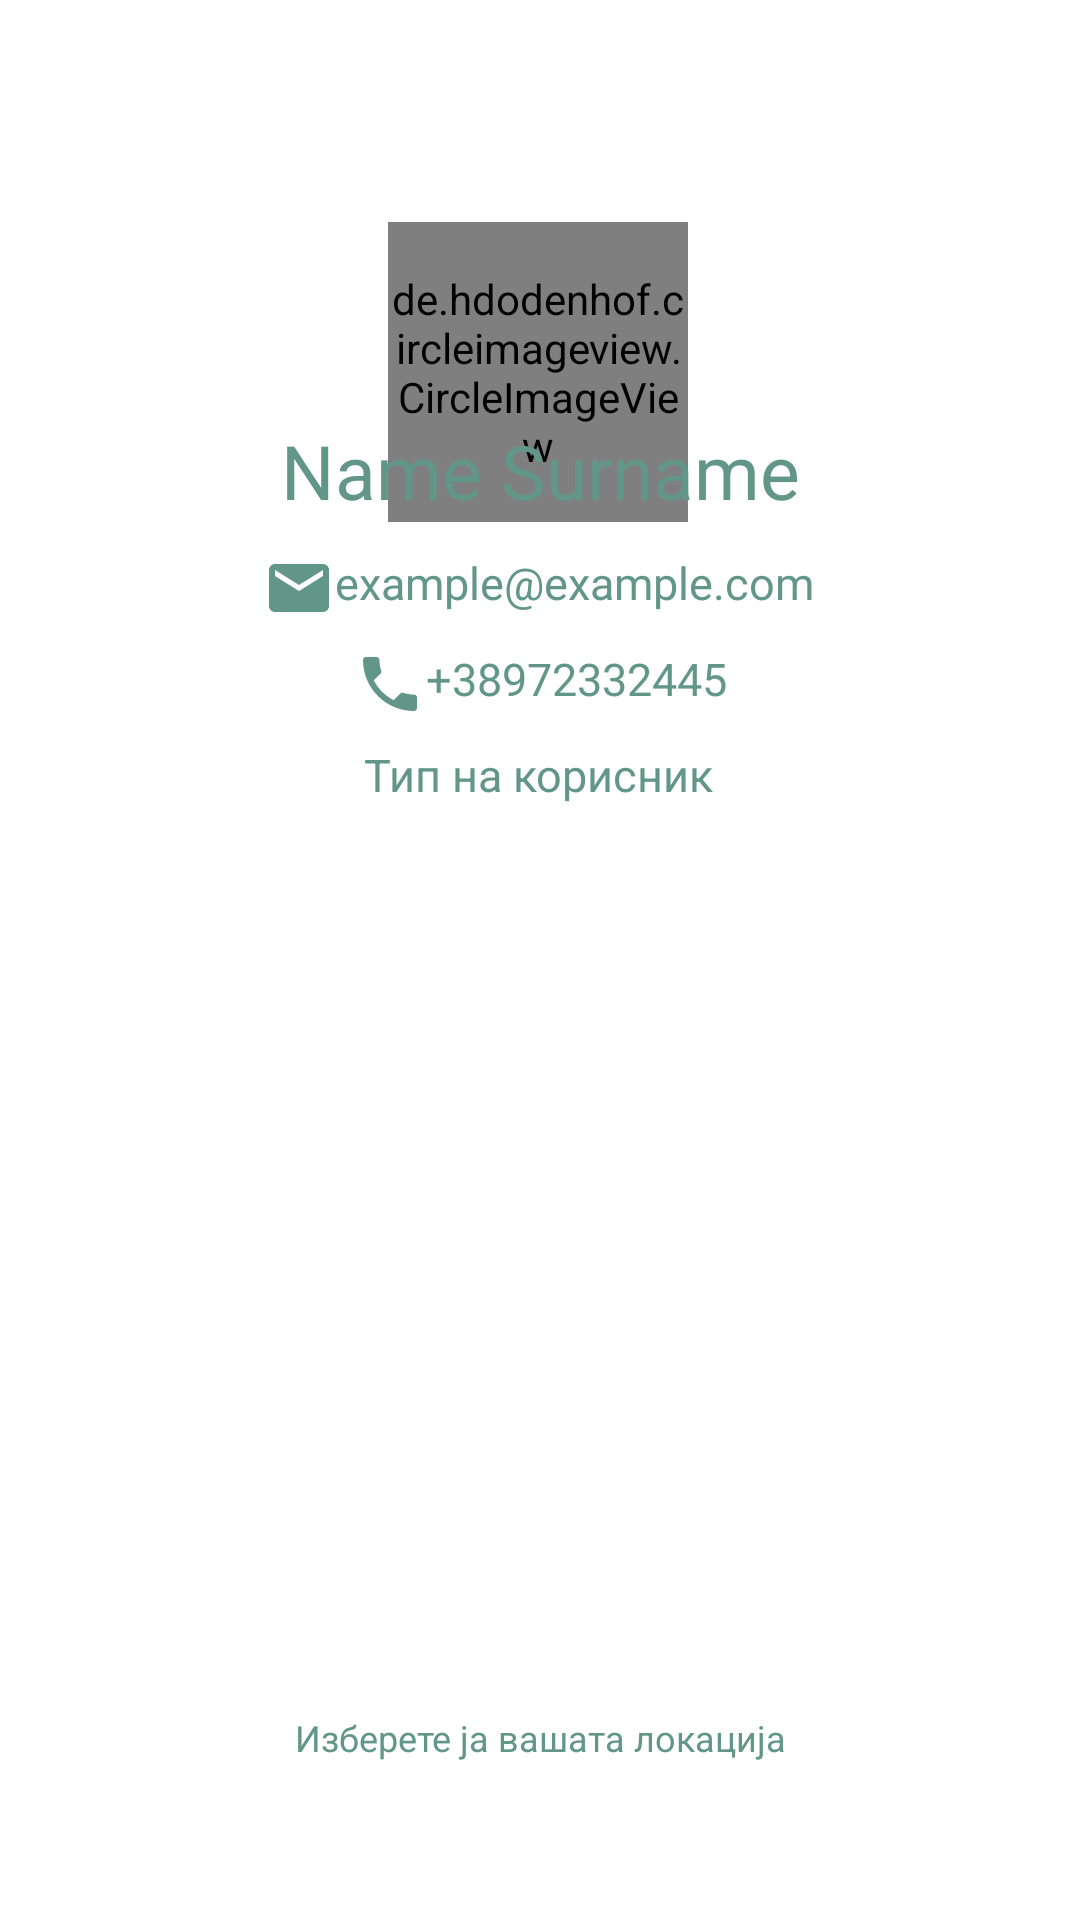

Here is an Android app screen rendered from its layout file. Give the layout XML and the strings, colors and styles it references.
<!-- AndroidManifest.xml: application theme Theme.ProektnaZadaca -->
<!-- res/layout/navheader.xml -->
<?xml version="1.0" encoding="utf-8"?>
<androidx.constraintlayout.widget.ConstraintLayout xmlns:android="http://schemas.android.com/apk/res/android"
    xmlns:app="http://schemas.android.com/apk/res-auto"
    xmlns:tools="http://schemas.android.com/tools"
    android:layout_width="match_parent"
    android:layout_height="320dp"
    android:orientation="vertical"
    android:id="@+id/nav_header"
    >

    
    
    
    
    
    
    
    
    
    

    <de.hdodenhof.circleimageview.CircleImageView
        android:id="@+id/kprofil"
        android:layout_width="100dp"
        android:layout_height="100dp"
        android:src="@drawable/account_circle_24"
        app:layout_constraintBottom_toBottomOf="parent"
        app:layout_constraintEnd_toEndOf="parent"
        app:layout_constraintHorizontal_bias="0.498"
        app:layout_constraintStart_toStartOf="parent"
        app:layout_constraintTop_toTopOf="parent"
        app:layout_constraintVertical_bias="0.137" />

    <TextView
        android:id="@+id/kime"
        android:layout_width="wrap_content"
        android:layout_height="wrap_content"
        android:layout_marginTop="140dp"
        android:text="Name Surname"
        android:textColor="@color/naslov"
        android:textSize="25dp"
        app:layout_constraintEnd_toEndOf="parent"
        app:layout_constraintStart_toStartOf="parent"
        app:layout_constraintTop_toTopOf="parent" />

    <TextView
        android:id="@+id/kemail"
        android:layout_width="wrap_content"
        android:layout_height="wrap_content"
        android:layout_marginTop="184dp"
        android:drawableStart="@drawable/email_icon_focused"
        android:text="example@example.com"
        android:textColor="@color/naslov"
        android:textSize="15dp"
        app:layout_constraintEnd_toEndOf="parent"
        app:layout_constraintHorizontal_bias="0.497"
        app:layout_constraintStart_toStartOf="parent"
        app:layout_constraintTop_toTopOf="parent" />

    <TextView
        android:id="@+id/kphone"
        android:layout_width="wrap_content"
        android:layout_height="wrap_content"
        android:layout_marginTop="216dp"
        android:drawableStart="@drawable/phone_icon_focused"
        android:text="+38972332445"
        android:textColor="@color/naslov"
        android:textSize="15dp"
        app:layout_constraintEnd_toEndOf="parent"
        app:layout_constraintStart_toStartOf="parent"
        app:layout_constraintTop_toTopOf="parent" />

    <TextView
        android:id="@+id/kkorisnik"
        android:layout_width="wrap_content"
        android:layout_height="wrap_content"
        android:layout_marginTop="248dp"
        android:text="Тип на корисник"
        android:textColor="@color/naslov"
        android:textSize="15dp"
        app:layout_constraintEnd_toEndOf="parent"
        app:layout_constraintHorizontal_bias="0.498"
        app:layout_constraintStart_toStartOf="parent"
        app:layout_constraintTop_toTopOf="parent" />

    <TextView
        android:id="@+id/klokacija"
        android:layout_width="match_parent"
        android:layout_height="35dp"
        android:text="Изберете ја вашата локација"
        android:textAlignment="center"
        android:textColor="@color/naslov"
        android:textSize="12dp"
        app:layout_constraintBottom_toBottomOf="parent"
        app:layout_constraintEnd_toEndOf="parent"
        app:layout_constraintStart_toStartOf="parent"
        app:layout_constraintTop_toTopOf="parent"
        app:layout_constraintVertical_bias="0.944" />

    <ImageView
        android:visibility="gone"
        android:id="@+id/editName"
        android:layout_width="wrap_content"
        android:layout_height="wrap_content"
        android:src="@drawable/ic_baseline_edit_24"
        app:layout_constraintBottom_toBottomOf="parent"
        app:layout_constraintEnd_toEndOf="parent"
        app:layout_constraintHorizontal_bias="0.803"
        app:layout_constraintStart_toStartOf="parent"
        app:layout_constraintTop_toTopOf="parent"
        app:layout_constraintVertical_bias="0.557" />

    <ImageView
        android:visibility="gone"
        android:id="@+id/editEmail"
        android:layout_width="wrap_content"
        android:layout_height="wrap_content"
        android:src="@drawable/ic_baseline_edit_24"
        app:layout_constraintBottom_toBottomOf="parent"
        app:layout_constraintEnd_toEndOf="parent"
        app:layout_constraintHorizontal_bias="0.803"
        app:layout_constraintStart_toStartOf="parent"
        app:layout_constraintTop_toTopOf="parent"
        app:layout_constraintVertical_bias="0.733" />

    <ImageView
        android:id="@+id/editPhone"
        android:layout_width="wrap_content"
        android:layout_height="wrap_content"
        android:src="@drawable/ic_baseline_edit_24"
        android:visibility="gone"
        app:layout_constraintBottom_toBottomOf="parent"
        app:layout_constraintEnd_toEndOf="parent"
        app:layout_constraintHorizontal_bias="0.754"
        app:layout_constraintStart_toStartOf="parent"
        app:layout_constraintTop_toTopOf="parent"
        app:layout_constraintVertical_bias="0.729" />

    <ImageView
        android:id="@+id/editLokacija"
        android:layout_width="wrap_content"
        android:layout_height="wrap_content"
        android:src="@drawable/ic_baseline_edit_24"
        android:visibility="gone"
        app:layout_constraintBottom_toBottomOf="parent"
        app:layout_constraintEnd_toEndOf="parent"
        app:layout_constraintHorizontal_bias="0.795"
        app:layout_constraintStart_toStartOf="parent"
        app:layout_constraintTop_toTopOf="parent"
        app:layout_constraintVertical_bias="0.918" />

</androidx.constraintlayout.widget.ConstraintLayout>
<!-- resources referenced by this layout -->
<resources>
  <color name="naslov">#629787</color>
  <!-- drawable account_circle_24 (drawable) -->
  <vector android:height="24dp" android:tint="#629787"
      android:viewportHeight="24" android:viewportWidth="24"
      android:width="24dp" xmlns:android="http://schemas.android.com/apk/res/android">
      <path android:fillColor="@color/naslov" android:pathData="M12,2C6.48,2 2,6.48 2,12s4.48,10 10,10 10,-4.48 10,-10S17.52,2 12,2zM12,5c1.66,0 3,1.34 3,3s-1.34,3 -3,3 -3,-1.34 -3,-3 1.34,-3 3,-3zM12,19.2c-2.5,0 -4.71,-1.28 -6,-3.22 0.03,-1.99 4,-3.08 6,-3.08 1.99,0 5.97,1.09 6,3.08 -1.29,1.94 -3.5,3.22 -6,3.22z"/>
  </vector>
  <!-- drawable email_icon_focused (drawable) -->
  <?xml version="1.0" encoding="utf-8"?>
  
  <selector xmlns:android="http://schemas.android.com/apk/res/android">
  <item android:state_focused="true" android:drawable="@drawable/ic_baseline_email_24_focused"/>
      <item android:state_focused="false" android:drawable="@drawable/ic_baseline_email_24"/>
  </selector>
  <!-- drawable ic_baseline_edit_24 (drawable) -->
  <vector android:height="24dp" android:tint="#629787"
      android:viewportHeight="24" android:viewportWidth="24"
      android:width="24dp" xmlns:android="http://schemas.android.com/apk/res/android">
      <path android:fillColor="@android:color/white" android:pathData="M3,17.25V21h3.75L17.81,9.94l-3.75,-3.75L3,17.25zM20.71,7.04c0.39,-0.39 0.39,-1.02 0,-1.41l-2.34,-2.34c-0.39,-0.39 -1.02,-0.39 -1.41,0l-1.83,1.83 3.75,3.75 1.83,-1.83z"/>
  </vector>
  <!-- drawable phone_icon_focused (drawable) -->
  <?xml version="1.0" encoding="utf-8"?>
  
  <selector xmlns:android="http://schemas.android.com/apk/res/android">
      <item android:state_focused="true" android:drawable="@drawable/ic_baseline_phone_24_focused"/>
      <item android:state_focused="false" android:drawable="@drawable/ic_baseline_phone_24"/>
  </selector>
  <style name="Theme.ProektnaZadaca" parent="Theme.MaterialComponents.DayNight.NoActionBar">
          
          <item name="colorPrimary">@color/naslov</item>
          <item name="colorPrimaryVariant">#314b43</item>
          <item name="colorOnPrimary">@color/white</item>
          
          <item name="colorSecondary">@color/naslov</item>
          <item name="colorSecondaryVariant">#314b43</item>
          <item name="colorOnSecondary">@color/black</item>
  
  
          
          <item name="android:statusBarColor" tools:targetApi="l">?attr/colorPrimaryVariant</item>
          
      </style>
  <!-- drawable ic_baseline_email_24_focused (drawable) -->
  <vector android:height="24dp" android:tint="#3f6258"
      android:viewportHeight="24" android:viewportWidth="24"
      android:width="24dp" xmlns:android="http://schemas.android.com/apk/res/android">
      <path android:fillColor="@android:color/white" android:pathData="M20,4L4,4c-1.1,0 -1.99,0.9 -1.99,2L2,18c0,1.1 0.9,2 2,2h16c1.1,0 2,-0.9 2,-2L22,6c0,-1.1 -0.9,-2 -2,-2zM20,8l-8,5 -8,-5L4,6l8,5 8,-5v2z"/>
  </vector>
  <!-- drawable ic_baseline_email_24 (drawable) -->
  <vector android:height="24dp" android:tint="#629787"
      android:viewportHeight="24" android:viewportWidth="24"
      android:width="24dp" xmlns:android="http://schemas.android.com/apk/res/android">
      <path android:fillColor="@color/naslov" android:pathData="M20,4L4,4c-1.1,0 -1.99,0.9 -1.99,2L2,18c0,1.1 0.9,2 2,2h16c1.1,0 2,-0.9 2,-2L22,6c0,-1.1 -0.9,-2 -2,-2zM20,8l-8,5 -8,-5L4,6l8,5 8,-5v2z"/>
  </vector>
  <color name="white">#FFFFFFFF</color>
  <color name="black">#FF000000</color>
</resources>
